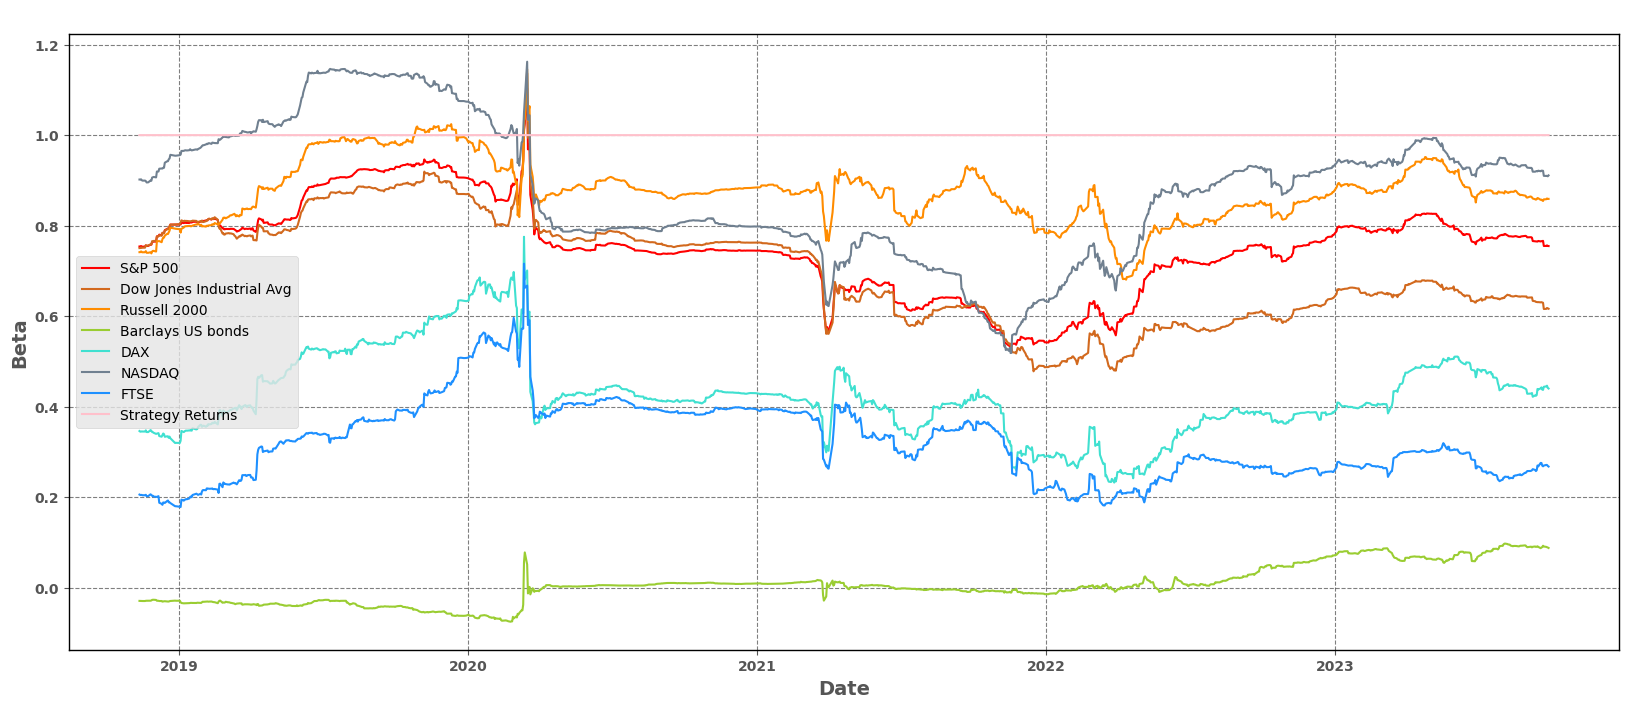

Values plotted in this chart, from the file beside it:
, S&P 500, Dow Jones Industrial Avg, Russell 2000, Barclays US bonds, DAX, NASDAQ, FTSE, Strategy Returns
2018-12-28, 0.8023, 0.8027, 0.7931, -0.02861, 0.3202, 0.9546, 0.1802, 1
2019-12-30, 0.9057, 0.8695, 0.9928, -0.06139, 0.6332, 1.074, 0.5077, 1
2020-12-30, 0.7448, 0.7624, 0.8844, 0.009709, 0.43, 0.7981, 0.3949, 1
2021-12-30, 0.5425, 0.4873, 0.7846, -0.01405, 0.2892, 0.6342, 0.219, 1
2022-12-30, 0.7791, 0.6403, 0.8742, 0.07124, 0.3867, 0.9308, 0.2559, 1
2023-09-28, 0.755, 0.6165, 0.8591, 0.088, 0.4403, 0.9111, 0.2679, 1
